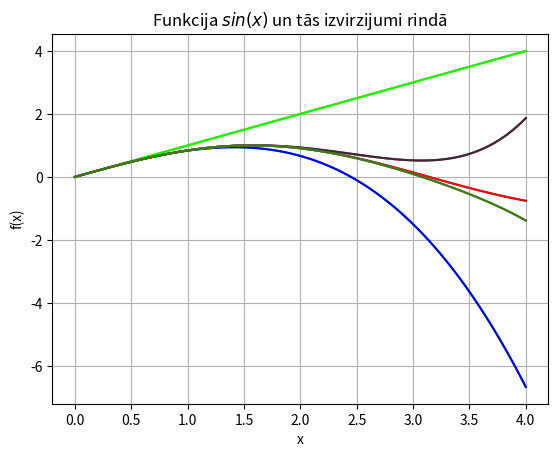

Recreate this plot in Python.

import sys
sys.path.append('/usr/local/anaconda3/lib/python3.6/site-packages')
from numpy import *
from matplotlib import pyplot as plt

x = linspace(0, 4, 70)
y = sin(x)
y1 = x
y2 = x - (pow(x, 3)/(1 * 2 * 3))
# var attēlot arī: y2 = y1 - x*x*x/(1*2*3)
y3 = x - (pow(x, 3)/(1 * 2 * 3)) + (pow(x, 5) / (1 * 2 * 3 * 4 * 5))
# var attēlot arī: y3 = y2 + x*x*x*x*x/(1 * 2 * 3 * 4 * 5)
y4 = x - (pow(x, 3)/(1 * 2 * 3)) + (pow(x, 5) / (1 * 2 * 3 * 4 * 5)) - (pow(x, 7) / (1 * 2 * 3 * 4 * 5 * 6 * 7))
# var attēlot arī: y4 = y3 - x**7/(1 * 2 * 3 * 4 * 5 * 6 * 7)
plt.grid()
plt.xlabel('x')
plt.ylabel('f(x)')
plt.title('Funkcija $sin(x)$ un tās izvirzijumi rindā')

plt.plot(x, y)
plt.plot(x, y, color = "#FF0000")

plt.plot(x, y1)
plt.plot(x, y1, color = "#00FF00")

plt.plot(x, y2)
plt.plot(x, y2, color = "#0000FF")

plt.plot(x, y3)
plt.plot(x, y3, color = "#342A3C")

plt.plot(x, y4)
plt.plot(x, y4, color = "#348000")

plt.show()


